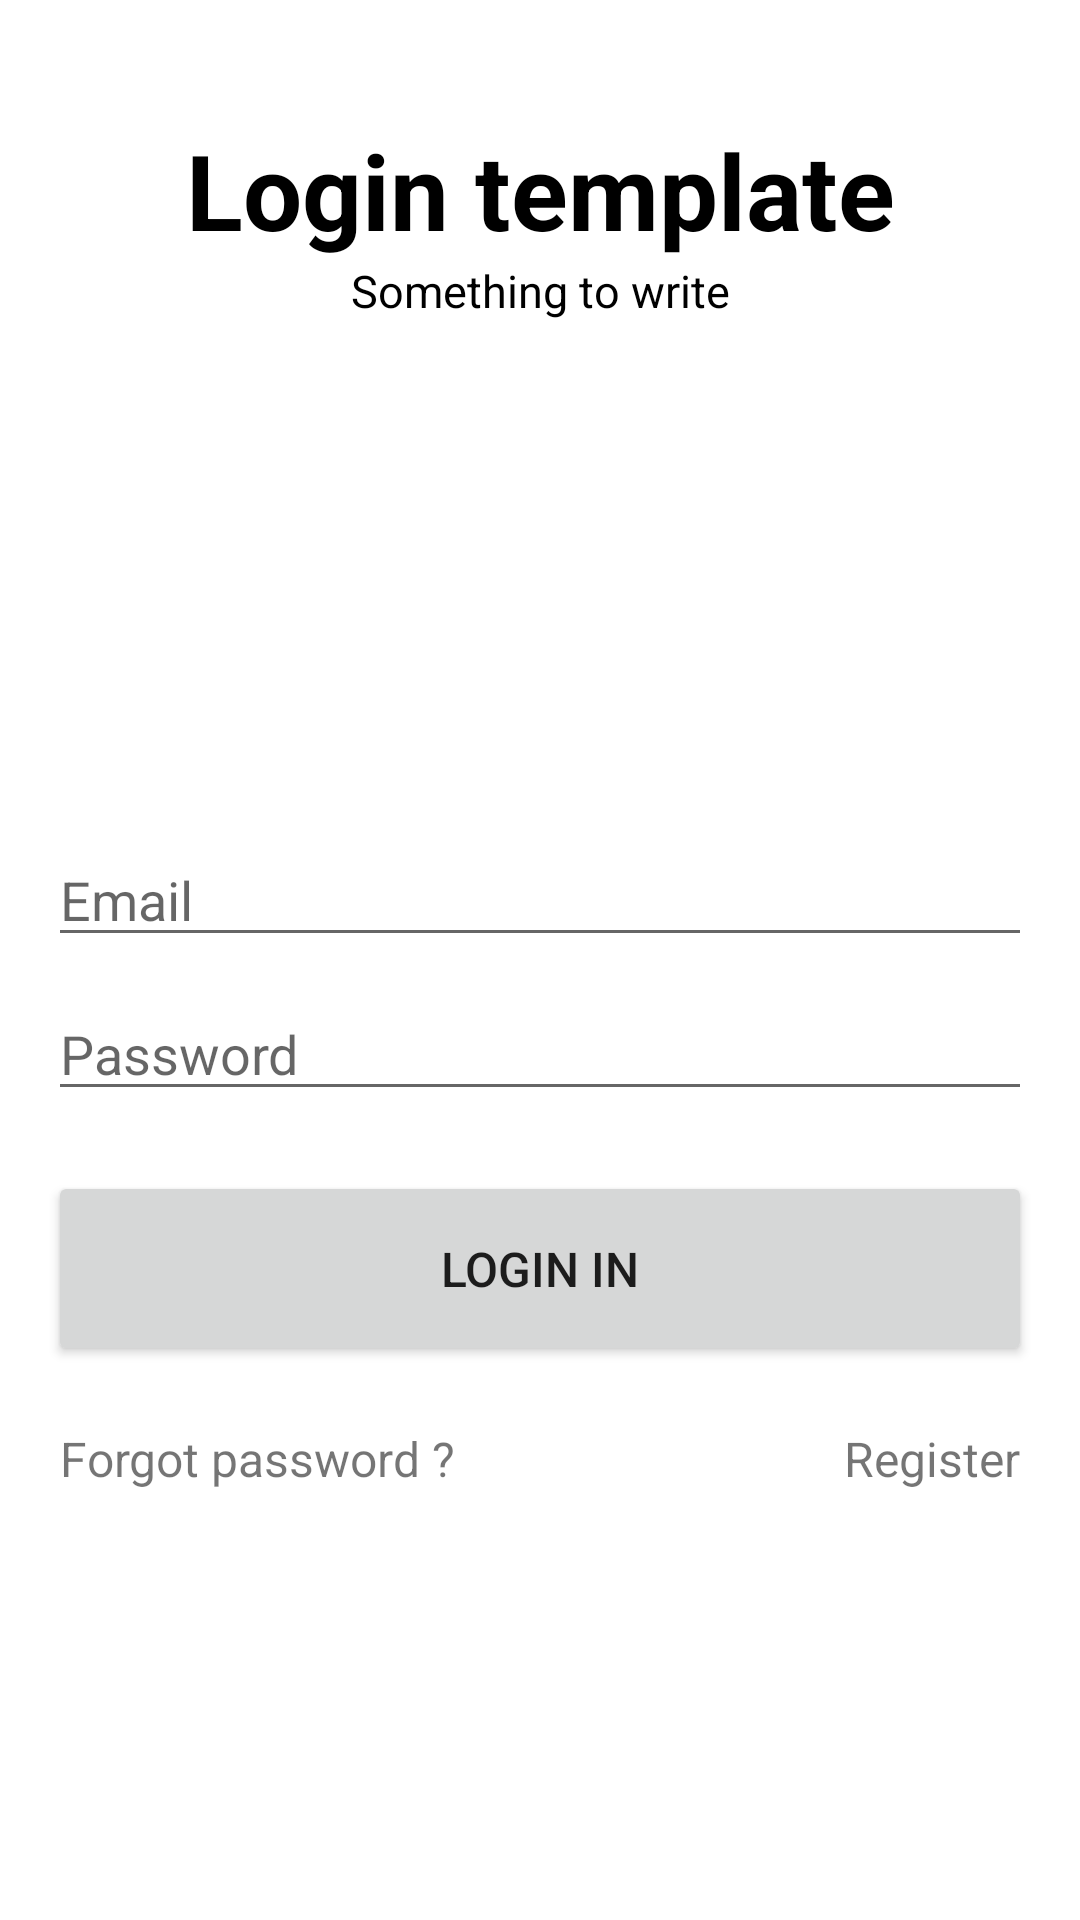

Here is an Android app screen rendered from its layout file. Give the layout XML and the strings, colors and styles it references.
<!-- AndroidManifest.xml: application theme Theme.LoginFirebaseProject -->
<!-- res/layout/activity_login.xml -->
<?xml version="1.0" encoding="utf-8"?>
<androidx.constraintlayout.widget.ConstraintLayout
    xmlns:android="http://schemas.android.com/apk/res/android"
    xmlns:app="http://schemas.android.com/apk/res-auto"
    xmlns:tools="http://schemas.android.com/tools"
    android:id="@+id/main"
    android:layout_width="match_parent"
    android:layout_height="match_parent"
    tools:context=".ui.login.LoginActivity">

    <TextView
        android:id="@+id/header1"
        android:layout_width="wrap_content"
        android:layout_height="wrap_content"
        android:text="@string/login_template_header"
        android:textSize="35sp"
        android:textStyle="bold"
        android:textColor="@color/black"
        android:layout_marginStart="16dp"
        android:layout_marginEnd="16dp"
        android:layout_marginTop="40dp"
        app:layout_constraintLeft_toLeftOf="parent"
        app:layout_constraintRight_toRightOf="parent"
        app:layout_constraintTop_toTopOf="parent" />

    <TextView
        android:id="@+id/header2"
        android:layout_width="wrap_content"
        android:layout_height="wrap_content"
        android:text="@string/login_template_sub_header"
        android:textColor="@color/black"
        android:textSize="15sp"
        app:layout_constraintLeft_toLeftOf="parent"
        app:layout_constraintRight_toRightOf="parent"
        app:layout_constraintTop_toBottomOf="@+id/header1" />

    <EditText
        android:id="@+id/email_login_edit_text"
        android:layout_width="match_parent"
        android:layout_height="wrap_content"
        android:layout_marginStart="16dp"
        android:layout_marginEnd="16dp"
        android:layout_marginBottom="10dp"
        android:hint="@string/username"
        app:layout_constraintBottom_toTopOf="@+id/guideline"
        app:layout_constraintEnd_toEndOf="parent"
        app:layout_constraintStart_toStartOf="parent"
        android:inputType="textEmailAddress"
        android:importantForAutofill="no" />

    <EditText
        android:id="@+id/password_login_edit_text"
        android:layout_width="match_parent"
        android:layout_height="wrap_content"
        android:layout_marginTop="10dp"
        android:layout_marginStart="16dp"
        android:layout_marginEnd="16dp"
        android:hint="@string/password"
        app:layout_constraintEnd_toEndOf="parent"
        app:layout_constraintStart_toStartOf="parent"
        app:layout_constraintTop_toBottomOf="@+id/email_login_edit_text"
        android:inputType="textPassword"
        android:importantForAutofill="no" />

    <Button
        android:id="@+id/button_login"
        android:layout_width="match_parent"
        android:layout_height="@dimen/dimen_height_button"
        android:layout_marginTop="20dp"
        android:layout_marginStart="16dp"
        android:layout_marginEnd="16dp"
        android:textSize="16sp"
        android:text="@string/login_in_button"
        app:layout_constraintEnd_toEndOf="parent"
        app:layout_constraintStart_toStartOf="parent"
        app:layout_constraintTop_toBottomOf="@+id/password_login_edit_text"/>

    <TextView
        android:id="@+id/forgot_password"
        android:layout_width="wrap_content"
        android:layout_height="wrap_content"
        android:text="@string/forgot_password_text_button"
        android:textSize="16sp"
        android:layout_marginTop="20dp"
        android:layout_marginStart="20dp"
        app:layout_constraintStart_toStartOf="parent"
        app:layout_constraintTop_toBottomOf="@+id/button_login" />

    <TextView
        android:id="@+id/register_new_user"
        android:layout_width="wrap_content"
        android:layout_height="wrap_content"
        android:layout_marginTop="20dp"
        android:layout_marginEnd="20dp"
        android:textSize="16sp"
        android:text="@string/register_text_button"
        app:layout_constraintEnd_toEndOf="parent"
        app:layout_constraintTop_toBottomOf="@+id/button_login" />

    <ProgressBar
        android:id="@+id/login_progress_bar"
        android:layout_width="wrap_content"
        android:layout_height="wrap_content"
        android:visibility="gone"
        android:elevation="4dp"
        style="?android:attr/progressBarStyleLarge"
        app:layout_constraintBottom_toBottomOf="parent"
        app:layout_constraintEnd_toEndOf="parent"
        app:layout_constraintStart_toStartOf="parent"
        app:layout_constraintTop_toTopOf="parent" />

    <androidx.constraintlayout.widget.Guideline
        android:id="@+id/guideline"
        android:layout_width="wrap_content"
        android:layout_height="wrap_content"
        android:orientation="horizontal"
        app:layout_constraintGuide_begin="329dp" />

</androidx.constraintlayout.widget.ConstraintLayout>
<!-- resources referenced by this layout -->
<resources>
  <dimen name="dimen_height_button">65dp</dimen>
  <string name="forgot_password_text_button">Forgot password ?</string>
  <string name="login_in_button">LOGIN IN</string>
  <string name="login_template_header">Login template</string>
  <string name="login_template_sub_header">Something to write</string>
  <string name="password">Password</string>
  <string name="register_text_button">Register</string>
  <string name="username">Email</string>
  <style name="Theme.LoginFirebaseProject" parent="Theme.MaterialComponents.DayNight.NoActionBar">
          
          <item name="colorPrimary">@color/purple_200</item>
          <item name="colorPrimaryVariant">@color/purple_200</item>
          <item name="colorOnPrimary">@color/white</item>
          
          <item name="colorSecondary">@color/teal_200</item>
          <item name="colorSecondaryVariant">@color/teal_700</item>
          <item name="colorOnSecondary">@color/black</item>
          
          <item name="android:statusBarColor" tools:targetApi="l">?attr/colorPrimaryVariant</item>
          
      </style>
  <!-- not gathered from this repository: default colours our renderer supplied (Android Studio template values) -->
  <color name="purple_200">#FFBB86FC</color>
  <color name="teal_200">#FF03DAC5</color>
  <color name="teal_700">#FF018786</color>
  <color name="black">#FF000000</color>
  <color name="white">#FFFFFFFF</color>
</resources>
